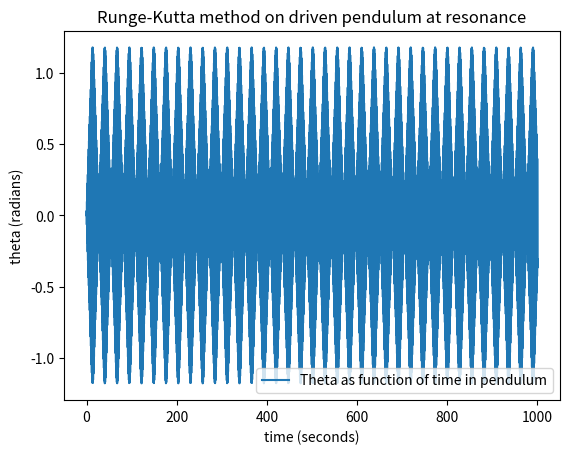

The matplotlib source for this figure: (Note: this script raises an exception after producing the figure.)
import numpy as np
from math import sin, cos,sqrt
from numpy import array,arange
#from pylab import plot,xlabel,show
import matplotlib.pyplot as plt

def f(r,t):
#read in x and y positions of particle
    x = r[0]
    y = r[1]
    g=9.8
    l=0.1
    C=2
    Omega=9.63636
#compute derivatives using from the board
    fx = y
    fy = -(g/l)*sin(x)+C*cos(x)*sin(Omega*t)
#return the array of derivatives
    return array([fx,fy],float)

#set left and right initial and final times
a = 0.0
b = 1000.0
#set a large number of steps
N = 100000
h = (b-a)/N

#create array of indepdendent variable
tpoints = arange(a,b,h)

#create empty lists of x and y variables
xpoints = []
ypoints = []

#initial conditions
#r is an array containing instantenous positions of particle
# x and y coordinates
r = array([0,0],float)

#run a loop over all times
for t in tpoints:

#using x and y components of last step
#grow the x and y arrays
    xpoints.append(r[0])
    ypoints.append(r[1])
    
#steps that are themselves vectors,
#k1 and k2 and k3 and k4 are steps that tell you how to
# step in x and y
# k1=[1,2]    
    k1 = h*f(r,t)
    k2 = h*f(r+0.5*k1,t+0.5*h)
    k3 = h*f(r+0.5*k2,t+0.5*h)
    k4 = h*f(r+k3,t+h)
    r += (k1+2*k2+2*k3+k4)/6




#plt.ion()
plt.plot(tpoints,xpoints, label = 'Theta as function of time in pendulum')
# plt.plot(tpoints,ypoints)
plt.title("Runge-Kutta method on driven pendulum at resonance")
plt.xlabel("time (seconds)")
plt.ylabel("theta (radians)")
plt.legend(loc = 4)
plt.savefig("/Users/<user>/OneDrive/Documents/PHYS304/pbudavari_hw/"+ str("8_5b") + ".png")
plt.close()